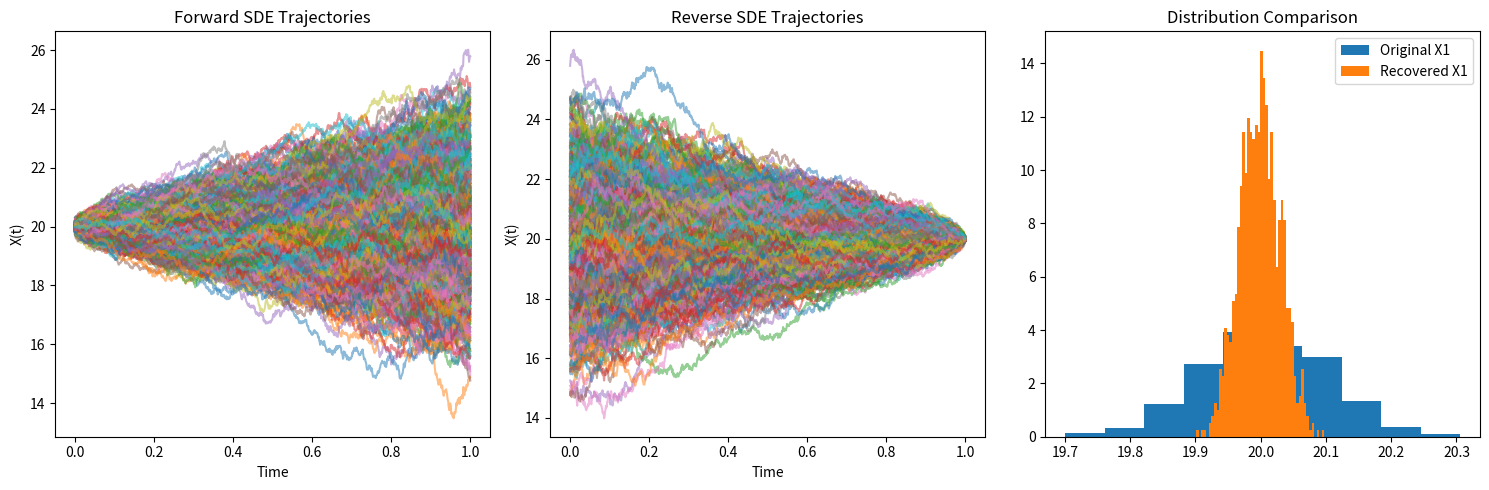

Source code (Python):
import numpy as np
import matplotlib.pyplot as plt

class SDESimulator:
    def __init__(self, x0, drift_coef, diff_coef, t_span, dt = 0.001):
        
        # grab dimensions
        self.x0 = np.array(x0)
        if self.x0.ndim == 1:
            self.x0 = self.x0.reshape(-1, 1)
        self.n_samples, self.dim = self.x0.shape

        self.drift_coef = drift_coef
        self.diff_coef = diff_coef
        self.t0, self.T  = t_span
        self.dt = dt

        self.t = np.arange(self.t0, self.T + dt, dt)
        self.n_steps = len(self.t)

    def simulate(self, n_traj = 1):
        x = np.zeros((n_traj, self.n_steps, self.dim))
        x[:, 0, :] = self.x0
        
        # forward sde
        for i in range(self.n_steps - 1):
            t = self.t[i]
            drift = self.drift_coef(x[:,i], t)
            diffusion = self.diff_coef(t)

            dw = np.sqrt(self.dt) * np.random.normal(0, 1, (n_traj, self.dim))
            x[:, i + 1] = x[:,i] + (drift * self.dt) + (diffusion * dw)

        return x
    
class ReverseSDESimulator:
    def __init__(self, drift_coef, diff_coef, score_fn, t_span, dt = 0.001, dim = None):

        self.drift_coef = drift_coef
        self.diff_coef = diff_coef
        self.score_fn = score_fn

        self.t0, self.T  = t_span
        self.dt = dt
        self.dim  = dim
        
        # reverse time grid
        self.t = np.flip(np.arange(self.t0, self.T + dt, dt))
        self.n_steps = len(self.t)


    def simulate(self, prior, n_traj = 1):

        prior = np.array(prior)
        if prior.ndim == 1:
            prior = prior.reshape(-1, 1)
        
        x = np.zeros((n_traj, self.n_steps, prior.shape[1]))
        x[:, 0, :] = prior

        for i in range(self.n_steps - 1):
            t = self.t[i]
            drift = self.drift_coef(x[:,i, :], t)
            diffusion = self.diff_coef(t)
            score = self.score_fn(x[:,i, : ], mu, t)              

            #  brownian motion in reverse time
            dw_bar = np.sqrt(self.dt) * np.random.normal(0,1, (n_traj, prior.shape[1]))  
            reverse_drift = -drift + (diffusion**2)* score
            dx = (reverse_drift * self.dt) + (diffusion *  dw_bar)

            x[:, i + 1] = x[:,i] + dx
        return x

# drift is set to zero
def drift(x, t):
    return 0
    
#Time-dependent diffusion coefficient - set to exp(t) follwing Song Y. article
def diffusion(t):
    return np.exp(t)

# score function
def score_fn(x, target_mean, t): 
    var_t = (np.exp(2*t) - 1)/2
    return -(x - target_mean) / (var_t + 1e-6)

# setup
t_span = (0,1)
n_samples = 1000


# current state
mu = np.array([20])

# initial dist
#   x0 = np.repeat(mu, n_samples, axis = 0)
x0 = np.random.normal(mu, 0.1, (n_samples, len(mu)))

sde = SDESimulator(x0, drift, diffusion, t_span)
f_trajectories = sde.simulate(n_samples)
#print(f_trajectories[:, -1])


r_sde = ReverseSDESimulator(drift, diffusion, score_fn, t_span, dim = len(mu))
r_trajectories = r_sde.simulate(f_trajectories[:, -1], n_samples)
#print(r_trajectories[:, 0])


plt.figure(figsize=(15, 5))

plt.subplot(131)
for i in range(n_samples):
    plt.plot(sde.t, f_trajectories[i, :, 0], alpha=0.5)
    #plt.plot(sde.t, f_trajectories[i, :, 1], alpha=0.5)
plt.title('Forward SDE Trajectories')
plt.xlabel('Time')
plt.ylabel('X(t)')

plt.subplot(132)
for i in range(n_samples):
    #print("\nreverse", i)
    #print(r_trajectories[i, :, 0])
    plt.plot(np.flip(r_sde.t), r_trajectories[i, :, 0], alpha=0.5)
    #plt.plot(r_sde.t, r_trajectories[i, :, 1], alpha=0.5)
plt.title('Reverse SDE Trajectories')
plt.xlabel('Time')
plt.ylabel('X(t)')
#plt.legend()

plt.subplot(133)
plt.hist(f_trajectories[:, 0], bins=10, alpha=1, label='Original X1', density=True)
plt.hist(r_trajectories[:, -1], bins=50, alpha=1, label='Recovered X1', density=True)
""" plt.hist(f_trajectories[:, 0, 1], bins=50, alpha=0.5, label='Original X2', density=True)
plt.hist(r_trajectories[:, -1, 1], bins=50, alpha=0.5, label='Recovered X2', density=True) """
plt.title('Distribution Comparison')
plt.legend()

plt.tight_layout()
plt.show()